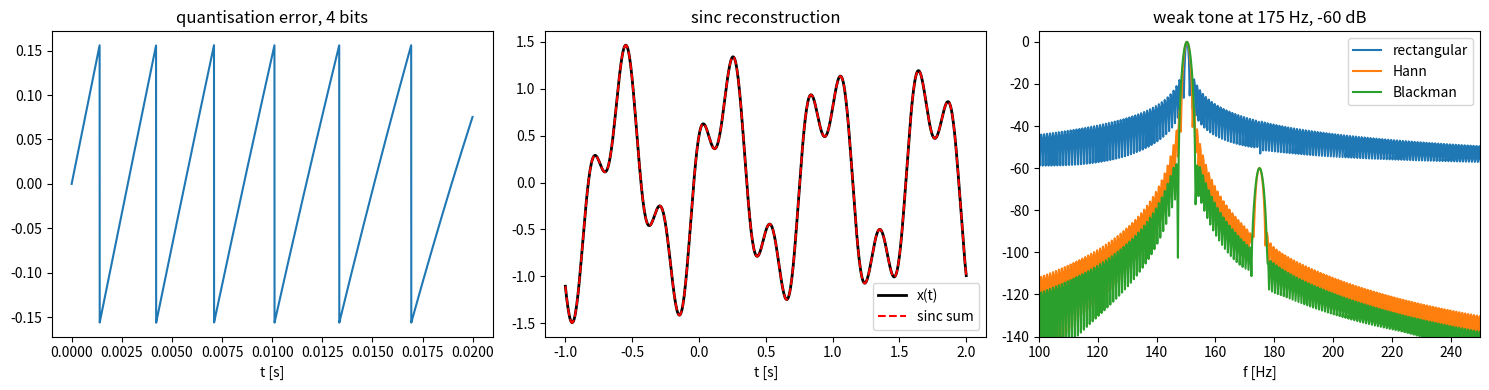

Recreate this plot in Python.
"""
discretisation.py  --  Lecture 7: from a continuous signal to numbers, and the DFT.
  1. B-bit quantisation: measured SQNR against 6.02 B + 1.76 dB, under-utilisation, clipping
  2. aliasing: a 9 Hz tone sampled at 10 Hz looks like 1 Hz
  3. sinc (Whittaker-Shannon) reconstruction from the samples
  4. the direct O(N^2) DFT as a matrix, checked against numpy.fft
  5. the DFT grid: on-bin and off-bin tones (leakage), zero padding
  6. windows: a weak tone next to a strong one, rectangular vs Hann
Run:  python discretisation.py      -> prints numbers, saves discretisation.png
"""
import time
import numpy as np
import matplotlib
matplotlib.use("Agg")
import matplotlib.pyplot as plt

rng = np.random.default_rng(7)


# ---------------------------------------------------------------- 1. quantisation
def simulate_adc(x, B_bits, V_min, V_max):
    """B-bit mid-tread uniform quantiser with saturation (symmetric range)."""
    N_levels = 2 ** B_bits
    Delta = (V_max - V_min) / N_levels               # quantisation step (LSB)
    code = np.floor(x / Delta + 0.5)                  # nearest level
    code = np.clip(code, -N_levels // 2, N_levels // 2 - 1)   # two's-complement range
    return Delta * code, Delta


t = np.arange(200_000) / 200_000.0
print("1. quantisation of a full-scale sinusoid (V_FS = 5 V)")
print(f"   {'B':>3} {'Delta [V]':>11} {'var(e)':>11} {'Delta^2/12':>11} {'SQNR meas.':>11} {'6.02B+1.76':>11}")
for B in (4, 8, 12, 16):
    x = 2.5 * 0.9999 * np.sin(2 * np.pi * 7.123 * t)  # just below full scale: no clipping
    xq, D = simulate_adc(x, B, -2.5, 2.5)
    e = x - xq
    sqnr = 10 * np.log10(x.var() / e.var())
    print(f"   {B:3d} {D:11.3e} {e.var():11.3e} {D**2/12:11.3e} {sqnr:11.2f} {6.02*B+1.76:11.2f}")
for rho in (1.0, 0.25):
    x = 2.5 * 0.9999 * rho * np.sin(2 * np.pi * 7.123 * t)
    xq, D = simulate_adc(x, 12, -2.5, 2.5)
    print(f"   12 bits, signal using {rho:.2f} of full scale: SQNR = {10*np.log10(x.var()/(x-xq).var()):.1f} dB"
          f"  (B_eff = B + log2(rho) = {12 + np.log2(rho):.0f})")
xq, D = simulate_adc(2.8 * np.sin(2 * np.pi * 3 * t), 8, -2.5, 2.5)
print(f"   over-range 2.8 V into +-2.5 V: {np.mean(np.abs(xq) >= 2.5 - D):.1%} of the samples clipped")

# ---------------------------------------------------------------- 2. aliasing
f_sig, fs = 9.0, 10.0
k = round(f_sig / fs)
print(f"\n2. a {f_sig} Hz tone sampled at {fs} Hz appears at |f - k fs| = {abs(f_sig - k*fs):.1f} Hz")
n = np.arange(20)
same = np.allclose(np.cos(2*np.pi*f_sig*n/fs), np.cos(2*np.pi*abs(f_sig-k*fs)*n/fs))
print(f"   samples of the 9 Hz and of the 1 Hz cosine identical: {same}")

# ---------------------------------------------------------------- 3. sinc reconstruction
fs = 10.0; T = 1 / fs
n = np.arange(-200, 201)                             # many samples: the sinc tails are long
x_n = np.sin(2 * np.pi * 1.3 * n * T) + 0.5 * np.cos(2 * np.pi * 3.7 * n * T)
tt = np.linspace(-1, 2, 601)
x_rec = np.array([np.sum(x_n * np.sinc((ti - n * T) / T)) for ti in tt])   # np.sinc = sin(pi u)/(pi u)
x_true = np.sin(2 * np.pi * 1.3 * tt) + 0.5 * np.cos(2 * np.pi * 3.7 * tt)
print(f"\n3. sinc interpolation of a band-limited signal (fmax = 3.7 Hz < fs/2 = 5 Hz): "
      f"max error {np.max(np.abs(x_rec - x_true)):.1e} (truncated sum)")


# ---------------------------------------------------------------- 4. direct DFT
def dft_matrix(x):
    """Direct O(N^2) DFT: X = W x with W[k, n] = exp(-2 pi i k n / N)."""
    N = len(x)
    n = np.arange(N)
    W = np.exp(-2j * np.pi * np.outer(n, n) / N)
    return W @ x


x = rng.standard_normal(1024)
assert np.allclose(dft_matrix(x), np.fft.fft(x))
print("\n4. direct DFT == numpy.fft.fft:", True)
print(f"   {'N':>6} {'direct [ms]':>12} {'np.fft [ms]':>12} {'N^2/(N/2 log2 N)':>17}")
for N in (256, 512, 1024, 2048):
    x = rng.standard_normal(N)
    t0 = time.perf_counter(); dft_matrix(x); t1 = time.perf_counter()
    for _ in range(100): np.fft.fft(x)
    t2 = time.perf_counter()
    print(f"   {N:6d} {1e3*(t1-t0):12.2f} {1e3*(t2-t1)/100:12.4f} {N**2/(N/2*np.log2(N)):17.0f}")

# ---------------------------------------------------------------- 5. grid, leakage, padding
N, fs = 64, 64.0                                     # bins of 1 Hz
n = np.arange(N)
for f0 in (10.0, 10.5):
    X = np.abs(np.fft.rfft(np.cos(2 * np.pi * f0 * n / fs)))
    print(f"\n5. tone at {f0} Hz on a 1 Hz grid: bins with > 1% of the peak = {np.sum(X > 0.01*X.max())}")
Xp = np.abs(np.fft.rfft(np.cos(2*np.pi*10.5*n/fs), 1024))
print(f"   zero-padded to 1024: peak at {np.argmax(Xp)*fs/1024:.3f} Hz (finer grid, same resolution)")
x = rng.standard_normal(N)
X = np.fft.fft(x)
print(f"   Hermitian symmetry X[k] = conj X[N-k]: {np.allclose(X[1:], np.conj(X[1:][::-1]))};"
      f"  Parseval: {np.sum(x**2):.6f} = {np.sum(np.abs(X)**2)/N:.6f}")

# ---------------------------------------------------------------- 6. windows
fs, N = 1000.0, 1000
n = np.arange(N)
x = np.sin(2*np.pi*150.3*n/fs) + 1e-3*np.sin(2*np.pi*175.0*n/fs)   # weak line 60 dB below
f = np.fft.rfftfreq(4*N, 1/fs)
spec = {}
for name, w in (("rectangular", np.ones(N)), ("Hann", np.hanning(N)), ("Blackman", np.blackman(N))):
    S = np.abs(np.fft.rfft(x * w, 4*N))**2
    S /= S.max()
    spec[name] = 10*np.log10(S + 1e-30)
    i175 = np.argmin(np.abs(f - 175))
    print(f"6. {name:<12}: level at 175 Hz {spec[name][i175]:6.1f} dB, "
          f"floor at 190 Hz {spec[name][np.argmin(np.abs(f-190))]:6.1f} dB")

fig, ax = plt.subplots(1, 3, figsize=(15, 4))
ax[0].plot(t[:4000], (2.5*np.sin(2*np.pi*7.123*t) - simulate_adc(2.5*0.9999*np.sin(2*np.pi*7.123*t), 4, -2.5, 2.5)[0])[:4000])
ax[0].set(title="quantisation error, 4 bits", xlabel="t [s]")
ax[1].plot(tt, x_true, "k", lw=2, label="x(t)"); ax[1].plot(tt, x_rec, "r--", label="sinc sum")
ax[1].plot(n[:0], []); ax[1].set(title="sinc reconstruction", xlabel="t [s]"); ax[1].legend()
for k_, v in spec.items(): ax[2].plot(f, v, label=k_)
ax[2].set(xlim=(100, 250), ylim=(-140, 5), title="weak tone at 175 Hz, -60 dB", xlabel="f [Hz]"); ax[2].legend()
fig.tight_layout(); fig.savefig("discretisation.png", dpi=110)
print("saved discretisation.png")
